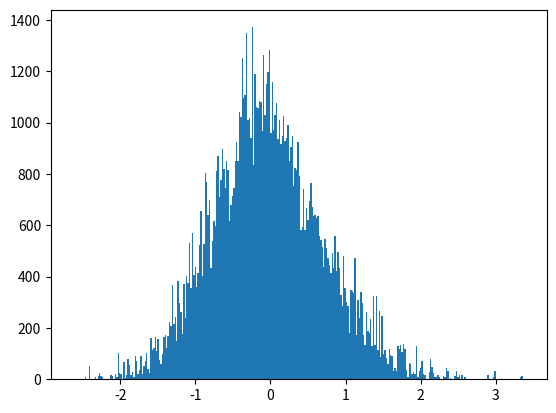

This figure's Python source: (Note: this script raises an exception after producing the figure.)
# -*- coding: utf-8 -*-
from __future__ import division
import os 
import numpy as np
import matplotlib.pyplot as plt
from time import time
import pandas as pd

# Author: Juan Esteban Aristizabal-Zuluaga
# date: 202004151200

def rho_free(x,xp,beta):
    """Uso: devuelve elemento de matriz dsnsidad para el caso de una partícula libre en un toro infinito."""
    return (2.*np.pi*beta)**(-0.5) * np.exp(-(x-xp)**2 / (2 * beta) )

def harmonic_potential(x):
    """Devuelve valor del potencial armónico para una posición x dada"""
    return 0.5* x**2

def anharmonic_potential(x):
    """Devuelve valor de potencial anarmónico para una posición x dada"""
    # return np.abs(x)*(1+np.cos(x)) #el resultado de este potencial es interesante
    return 0.5*x**2 - x**3 + x**4

def QHO_canonical_ensemble(x,beta):
    """
    Uso:    calcula probabilidad teórica cuántica de encontrar al oscilador armónico 
            (inmerso en un baño térmico a temperatura inversa beta) en la posición x.
    
    Recibe:
        x: float            -> posición
        beta: float         -> inverso de temperatura en unidades reducidas beta = 1/T.
    
    Devuelve:
        probabilidad teórica cuántica en posición x para temperatura inversa beta. 
    """
    return (np.tanh(beta/2.)/np.pi)**0.5 * np.exp(- x**2 * np.tanh(beta/2.))

beta = 4.
N = 8
dtau = beta/N
n_steps = int(1e5)
delta = 0.5
path_x = [0.] * N
pathss_x = [path_x[:]]
potential = harmonic_potential
append_every = 1
t_0 = time()
for step in range(n_steps):
    k = np.random.randint(0,N)
    #Periodic boundary conditions
    knext, kprev = (k+1) % N, (k-1) % N
    x_new = path_x[k] + np.random.uniform(-delta,delta)
    old_weight = (  rho_free(path_x[kprev],path_x[k],dtau) * 
                    np.exp(- dtau * potential(path_x[k]))  *
                    rho_free(path_x[k],path_x[knext],dtau)  )
    new_weight = (  rho_free(path_x[kprev],x_new,dtau) * 
                    np.exp(- dtau * potential(x_new))  *
                    rho_free(x_new,path_x[knext],dtau)  )
    if np.random.uniform(0,1) < new_weight/old_weight:
        path_x[k] = x_new
    if step%append_every == 0:
        pathss_x.append(path_x[:])
t_1 = time()
pathss_x = np.array(pathss_x)
print('%d iterations -> %.2E seconds'%(n_steps,t_1-t_0))

N_plot = 201
x_max = 3
x_plot = np.linspace(-x_max,x_max,N_plot)

plt.hist(pathss_x[:,0], bins=int(np.sqrt(n_steps/append_every)), normed=True)
plt.plot(x_plot,QHO_canonical_ensemble(x_plot,beta))
script_dir = os.path.dirname(os.path.abspath(__file__)) #path completa para este script
plt.savefig(script_dir+'/prueba.eps')
plt.show()


fig, ax1 = plt.subplots()

ax1.set_xlabel('x')
ax1.set_ylabel(u'$\pi^{(Q)} (x;beta)$')
ax1.plot(x_plot,QHO_canonical_ensemble(x_plot,beta),label=u'Teórico')
ax1.hist(pathss_x[:,0], bins=int(np.sqrt(n_steps/append_every)), normed=True,
                        label=u'Integral de camino\nnaive sampling')
ax1.tick_params(axis='y')

ax2 = ax1.twinx()  # instantiate a second axes that shares the same x-axis

ax2.set_ylabel(u'$\\beta$')  # we already handled the x-label with ax1
beta_plot = np.linspace(0,beta)
path_plot = list(pathss_x[-1]).append(pathss_x[-1][0])
ax2.plot(path_plot, beta_plot)
ax2.tick_params(axis='y')

plt.legend(loc='best')
fig.tight_layout()  # otherwise the right y-label is slightly clipped
script_dir = os.path.dirname(os.path.abspath(__file__)) #path completa para este script
plt.savefig(script_dir+'/prueba.eps')
plt.show()